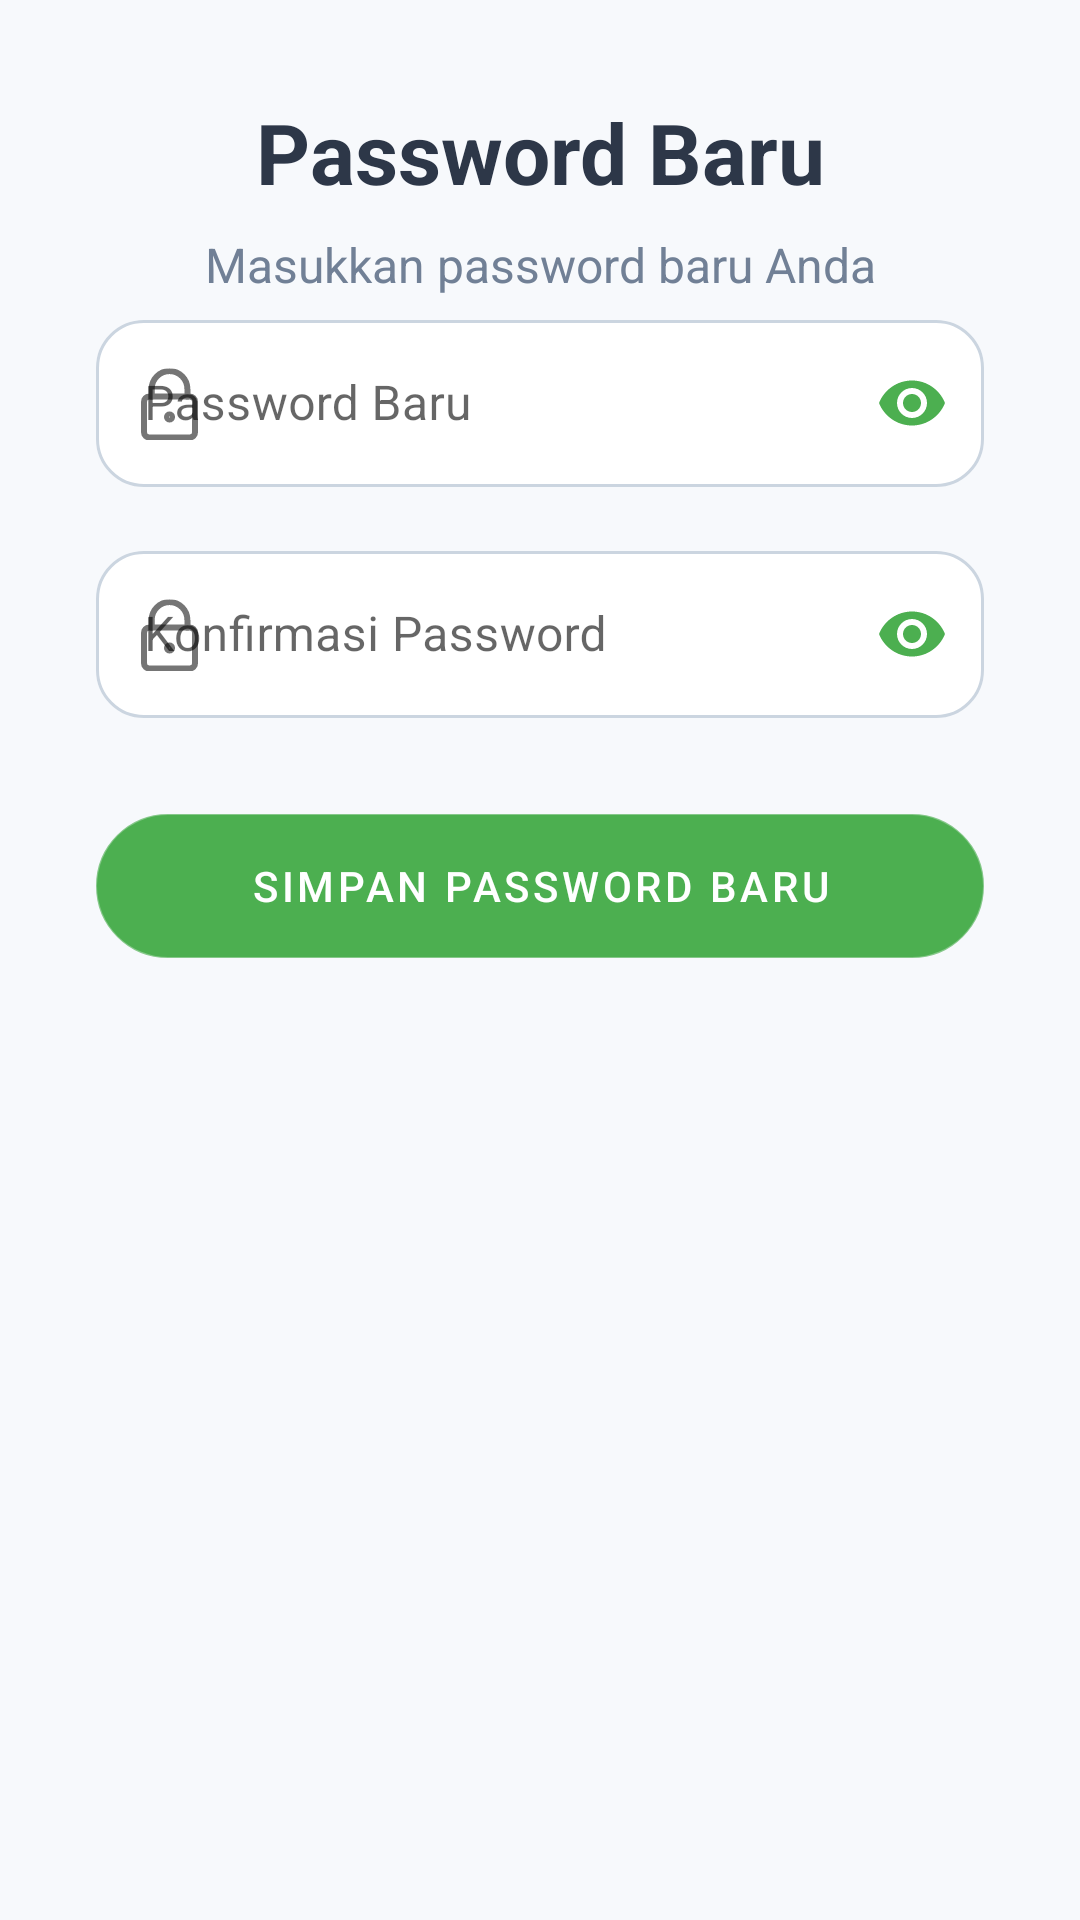

Here is an Android app screen rendered from its layout file. Give the layout XML and the strings, colors and styles it references.
<!-- AndroidManifest.xml: application theme Theme.BooksForAll -->
<!-- res/layout/activity_set_new_password.xml -->
<?xml version="1.0" encoding="utf-8"?>
<androidx.constraintlayout.widget.ConstraintLayout
    xmlns:android="http://schemas.android.com/apk/res/android"
    xmlns:app="http://schemas.android.com/apk/res-auto"
    xmlns:tools="http://schemas.android.com/tools"
    android:layout_width="match_parent"
    android:layout_height="match_parent"
    android:background="#F7F9FC"
    android:padding="32dp"
    tools:context="com.insfinal.bookdforall.ui.SetNewPasswordActivity">

    
    <TextView
        android:id="@+id/tv_title"
        android:layout_width="0dp"
        android:layout_height="wrap_content"
        android:text="@string/password_baru"
        android:textAlignment="center"
        android:textColor="#2D3748"
        android:textSize="28sp"
        android:textStyle="bold"
        app:layout_constraintEnd_toEndOf="parent"
        app:layout_constraintStart_toStartOf="parent"
        app:layout_constraintTop_toTopOf="parent" />

    <TextView
        android:layout_width="0dp"
        android:layout_height="wrap_content"
        android:layout_marginTop="8dp"
        android:text="@string/deskripsi_password_baru"
        android:textAlignment="center"
        android:textColor="#718096"
        android:textSize="16sp"
        app:layout_constraintEnd_toEndOf="parent"
        app:layout_constraintStart_toStartOf="parent"
        app:layout_constraintTop_toBottomOf="@id/tv_title" />

    
    <com.google.android.material.textfield.TextInputLayout
        android:id="@+id/til_new_password"
        style="@style/InputLayout"
        android:layout_width="0dp"
        android:layout_height="wrap_content"
        android:layout_marginTop="32dp"
        app:endIconMode="password_toggle"
        app:endIconTint="@color/colorPrimaryGreen"
        app:startIconDrawable="@drawable/lock"
        app:startIconTint="@color/colorGreyText"
        app:layout_constraintEnd_toEndOf="parent"
        app:layout_constraintStart_toStartOf="parent"
        app:layout_constraintTop_toBottomOf="@id/tv_title">

        <com.google.android.material.textfield.TextInputEditText
            android:id="@+id/etNewPassword"
            android:layout_width="match_parent"
            android:layout_height="wrap_content"
            android:hint="@string/password_baru"
            android:inputType="textPassword"
            android:maxLines="1"
            android:textColor="@color/text_primary"
            android:textColorHint="@color/text_hint" />
    </com.google.android.material.textfield.TextInputLayout>

    <com.google.android.material.textfield.TextInputLayout
        android:id="@+id/til_confirm_password"
        style="@style/InputLayout"
        android:layout_width="0dp"
        android:layout_height="wrap_content"
        android:layout_marginTop="16dp"
        app:endIconMode="password_toggle"
        app:endIconTint="@color/colorPrimaryGreen"
        app:startIconDrawable="@drawable/lock"
        app:startIconTint="@color/colorGreyText"
        app:layout_constraintEnd_toEndOf="parent"
        app:layout_constraintStart_toStartOf="parent"
        app:layout_constraintTop_toBottomOf="@id/til_new_password">

        <com.google.android.material.textfield.TextInputEditText
            android:id="@+id/etConfirmPassword"
            android:layout_width="match_parent"
            android:layout_height="wrap_content"
            android:hint="@string/konfirmasi_password"
            android:inputType="textPassword"
            android:maxLines="1"
            android:textColor="@color/text_primary"
            android:textColorHint="@color/text_hint" />
    </com.google.android.material.textfield.TextInputLayout>

    
    <com.google.android.material.button.MaterialButton
        android:id="@+id/btnSetPassword"
        android:background="@drawable/rounded_button_group_background"
        android:layout_width="0dp"
        android:layout_height="wrap_content"
        android:layout_marginTop="32dp"
        android:text="@string/simpan_password_baru"
        app:iconGravity="textStart"
        app:iconTint="@android:color/white"
        app:layout_constraintEnd_toEndOf="parent"
        app:layout_constraintStart_toStartOf="parent"
        app:layout_constraintTop_toBottomOf="@id/til_confirm_password" />

</androidx.constraintlayout.widget.ConstraintLayout>
<!-- resources referenced by this layout -->
<resources>
  <color name="colorGreyText">#757575</color>
  <color name="colorPrimaryGreen">#4CAF50</color>
  <!-- drawable lock (drawable) -->
  <vector xmlns:android="http://schemas.android.com/apk/res/android"
      android:width="25dp"
      android:height="25dp"
      android:viewportWidth="25"
      android:viewportHeight="25">
    <group>
      <clip-path
          android:pathData="M0.943,0.846h23.8v23.8h-23.8z"/>
      <path
          android:strokeWidth="2"
          android:pathData="M19.643,10.196H6.043C5.104,10.196 4.343,10.957 4.343,11.896V22.096C4.343,23.035 5.104,23.796 6.043,23.796H19.643C20.582,23.796 21.343,23.035 21.343,22.096V11.896C21.343,10.957 20.582,10.196 19.643,10.196Z"
          android:strokeLineJoin="round"
          android:fillColor="#00000000"
          android:strokeColor="#000001"
          android:strokeLineCap="round"/>
      <path
          android:strokeWidth="2"
          android:pathData="M18.793,10.196V7.646C18.793,6.068 18.166,4.555 17.051,3.439C15.935,2.323 14.421,1.696 12.843,1.696C11.265,1.696 9.752,2.323 8.636,3.439C7.52,4.555 6.893,6.068 6.893,7.646V10.196"
          android:strokeLineJoin="round"
          android:fillColor="#00000000"
          android:strokeColor="#000001"
          android:strokeLineCap="round"/>
      <path
          android:strokeWidth="2"
          android:pathData="M12.843,17.846C13.313,17.846 13.693,17.466 13.693,16.996C13.693,16.527 13.313,16.146 12.843,16.146C12.374,16.146 11.993,16.527 11.993,16.996C11.993,17.466 12.374,17.846 12.843,17.846Z"
          android:strokeLineJoin="round"
          android:fillColor="#00000000"
          android:strokeColor="#000001"
          android:strokeLineCap="round"/>
    </group>
  </vector>
  <!-- drawable rounded_button_group_background (drawable) -->
  <?xml version="1.0" encoding="utf-8"?>
  <shape xmlns:android="http://schemas.android.com/apk/res/android">
      <solid android:color="@color/colorPrimaryGreen" />
  
      <corners android:radius="28dp" />
  
      <stroke
          android:width="0.5dp"
          android:color="#AAFFFFFF" />
  </shape>
  <string name="deskripsi_password_baru">Masukkan password baru Anda</string>
  <string name="konfirmasi_password">Konfirmasi Password</string>
  <string name="password_baru">Password Baru</string>
  <string name="simpan_password_baru">Simpan Password Baru</string>
  <style name="InputLayout" parent="Widget.MaterialComponents.TextInputLayout.OutlinedBox">
          <item name="boxStrokeColor">@color/search_box_stroke</item>
          <item name="boxStrokeWidth">1dp</item>
          <item name="boxStrokeWidthFocused">2dp</item>
          <item name="boxCornerRadiusTopStart">16dp</item>
          <item name="boxCornerRadiusTopEnd">16dp</item>
          <item name="boxCornerRadiusBottomStart">16dp</item>
          <item name="boxCornerRadiusBottomEnd">16dp</item>
          <item name="boxBackgroundColor">@android:color/white</item>
          <item name="hintTextColor">@color/text_hint</item>
          <item name="android:layout_height">wrap_content</item>
      </style>
  <style name="Theme.BooksForAll" parent="Theme.MaterialComponents.DayNight.NoActionBar">
          <item name="colorPrimary">@color/colorPrimaryGreen</item>
          <item name="colorPrimaryDark">@color/colorPrimaryDarkGreen</item>
          <item name="colorAccent">@color/colorPrimaryGreen</item>
      </style>
  <color name="colorPrimaryDarkGreen">#3A853C</color>
</resources>
